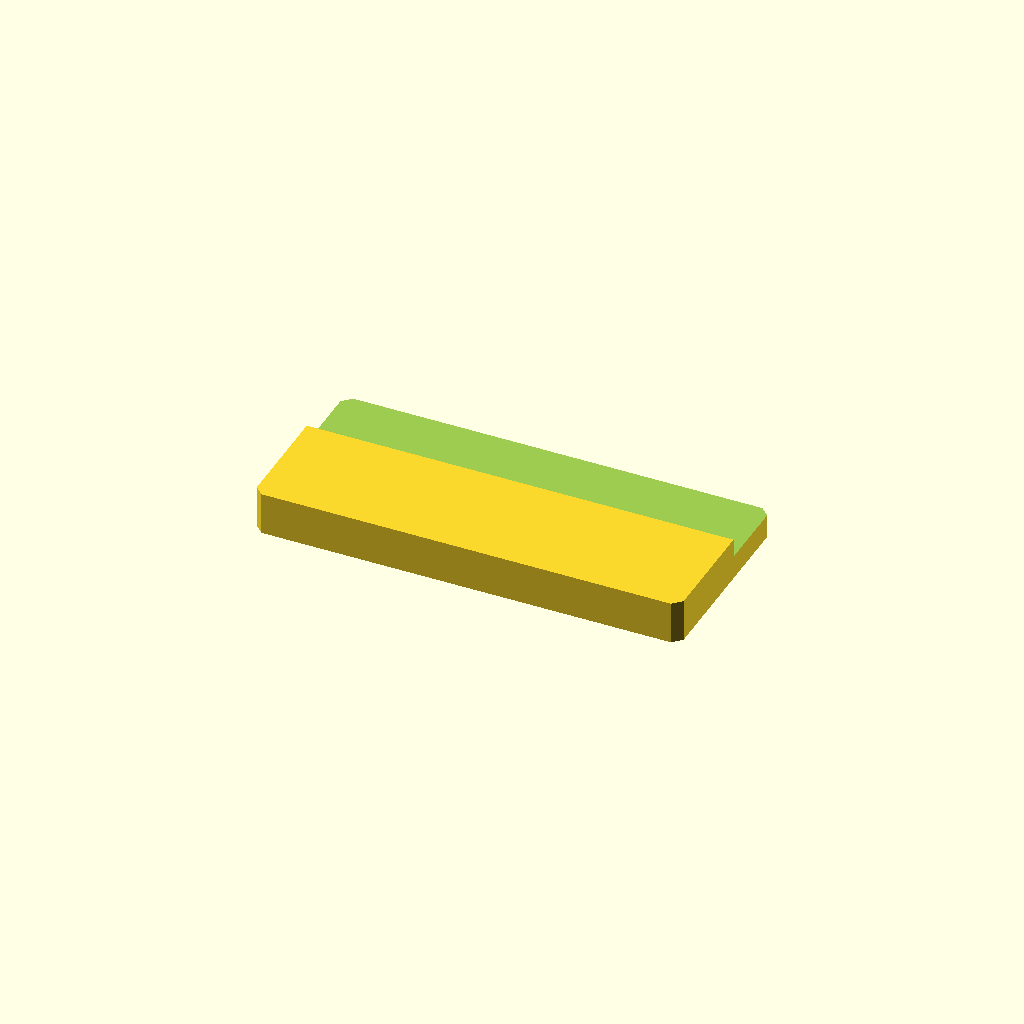
Cell 1: the model at its default parameters.
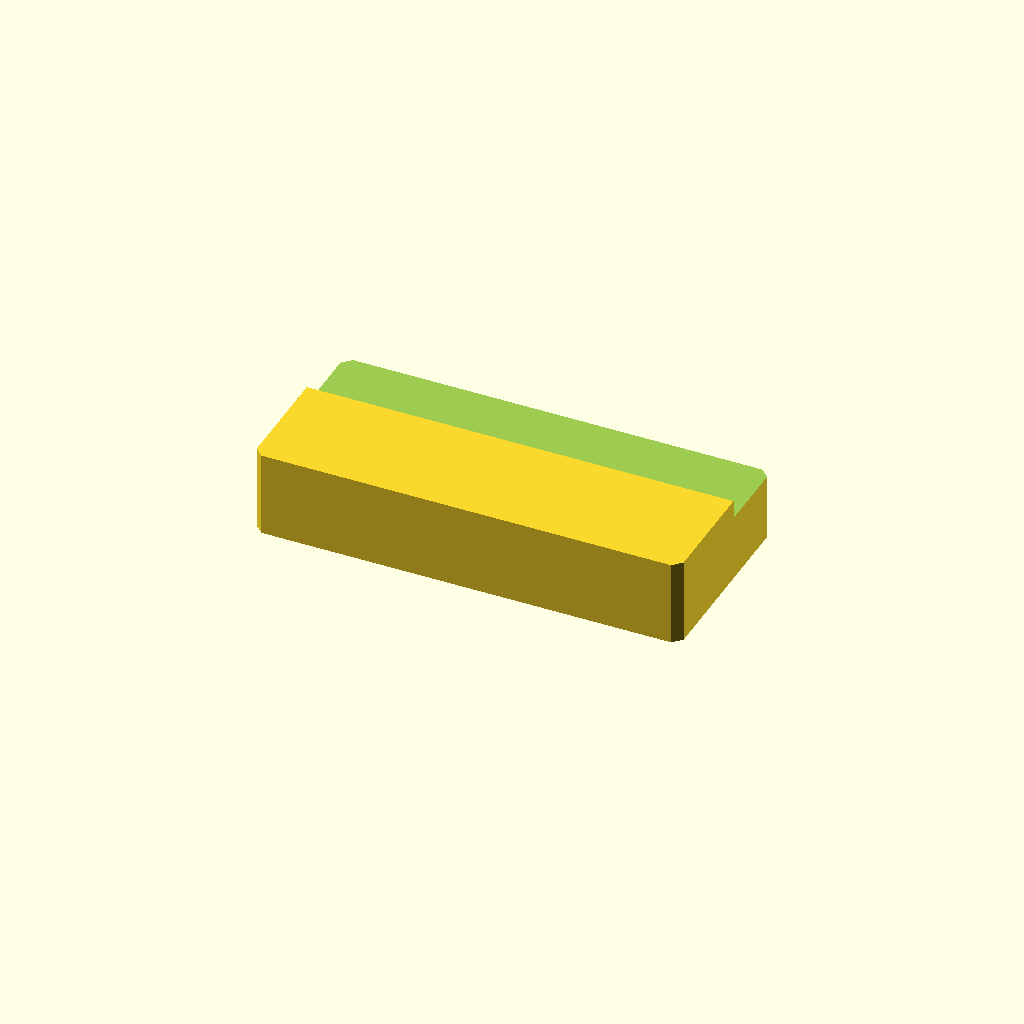
Cell 2: the same model with plate_t = 20.
All cells are drawn from one camera (rotation 55°, 0°, 25°, orthographic, colour scheme Cornfield), so only the parameter changes between them.
OpenSCAD source file optional_data/data/sketch2/steppedbars/part_0006.scad:
$fn = 32;

// ----------------------------------------------------------------------
// Stepped bar: sidestep, 100 x 46 x 10/5.6 mm
// ----------------------------------------------------------------------

// --- parameters (mm) ---
bar_l = 100;              // bar length, X
bar_w = 46;               // bar width, Y
plate_t = 10;             // thickness of the thick zone, Z
thin_t = 5.6;             // thickness of the thin zone
corner_c = 2;             // corner chamfer of the bar
step_cut = 4.4;           // material removed from the thin zone
ledge_y = 27.1;           // start of the ledge from the front edge
depth_1 = 4.4;            // depth of cut 1 from the top face

profile = [[2, 0], [98, 0], [100, 2], [100, 44], [98, 46], [2, 46], [0, 44], [0, 2]];  // primary outline, 8 points, counter clockwise
void_1 = [[-1, 27.1], [101, 27.1], [101, 47], [-1, 47]];  // ledge cut along one edge, 4 points

// --- the one profile operation ---
difference() {
  linear_extrude(height = plate_t) polygon(points = profile);
  translate([0, 0, plate_t - depth_1])
    linear_extrude(height = depth_1 + 1) polygon(points = void_1);
}
Customizer parameters (derived from the source; name, type, default, range or options):
bar_l: number, default 100
bar_w: number, default 46
plate_t: number, default 10
thin_t: number, default 5.6
corner_c: number, default 2
step_cut: number, default 4.4
ledge_y: number, default 27.1
depth_1: number, default 4.4
